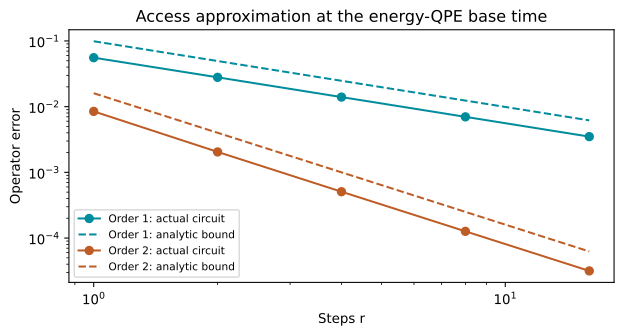

The table this chart was drawn from, first rows:
order, steps, operator_error, analytic_operator_bound
1, 1, 0.05562, 0.09899
1, 2, 0.02793, 0.0495
1, 4, 0.01398, 0.02475
1, 8, 0.006993, 0.01237
1, 16, 0.003497, 0.006187
2, 1, 0.008469, 0.01601
2, 2, 0.002046, 0.004003
2, 4, 0.0005071, 0.001001
2, 8, 0.0001265, 0.0002502
2, 16, 3.161382390966491e-05, 6.254619410466713e-05
